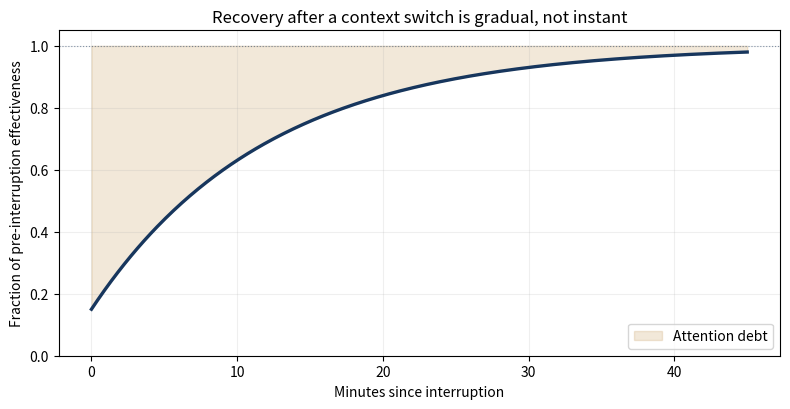
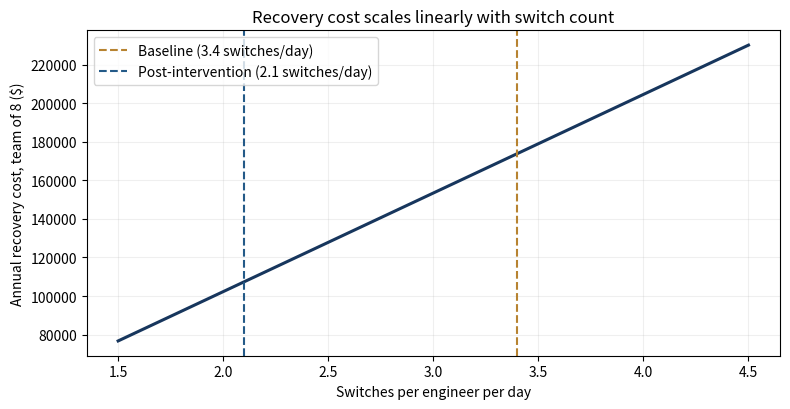

The matplotlib source for these figures, in order:
import numpy as np
import matplotlib.pyplot as plt

# Team parameters
team_size = 8
loaded_hourly_rate = 145.0
working_days_per_year = 230

# Baseline observed values
baseline_switches_per_day = 3.4
baseline_recovery_minutes = 11.5

# Post-intervention observed values
after_switches_per_day = 2.1
after_recovery_minutes = 10.8

def annual_recovery_cost(team_n, rate, days,
                         switches_per_day, minutes_per_switch):
    per_engineer_per_day = switches_per_day * (minutes_per_switch / 60.0) * rate
    return team_n * per_engineer_per_day * days

baseline_cost = annual_recovery_cost(team_size, loaded_hourly_rate,
                                     working_days_per_year,
                                     baseline_switches_per_day,
                                     baseline_recovery_minutes)
after_cost = annual_recovery_cost(team_size, loaded_hourly_rate,
                                  working_days_per_year,
                                  after_switches_per_day,
                                  after_recovery_minutes)
savings = baseline_cost - after_cost

print(f"Baseline annual cost:      ${baseline_cost:>12,.0f}")
print(f"Post-intervention cost:    ${after_cost:>12,.0f}")
print(f"Estimated annual savings:  ${savings:>12,.0f}")

# Attention debt curve: fraction of pre-interruption effectiveness recovered
# over time. From the exponential-recovery model in Ch 4.
t = np.linspace(0, 45, 400)
recovery = 1 - 0.85 * np.exp(-t / 12)

fig, ax = plt.subplots(figsize=(8, 4.2))
ax.plot(t, recovery, color="#17365D", linewidth=2.4)
ax.fill_between(t, recovery, 1.0, color="#B78331", alpha=0.18,
                label="Attention debt")
ax.axhline(1.0, color="#17365D", linewidth=0.8, linestyle=":", alpha=0.5)
ax.set_xlabel("Minutes since interruption")
ax.set_ylabel("Fraction of pre-interruption effectiveness")
ax.set_title("Recovery after a context switch is gradual, not instant")
ax.set_ylim(0, 1.05)
ax.grid(True, alpha=0.2)
ax.legend(loc="lower right")
plt.tight_layout()
plt.show()

# Sensitivity: how sensitive is the annual saving to the assumed switch count?
switches_grid = np.linspace(1.5, 4.5, 30)
costs_at_baseline_recovery = [
    annual_recovery_cost(team_size, loaded_hourly_rate, working_days_per_year,
                         s, baseline_recovery_minutes)
    for s in switches_grid
]

fig, ax = plt.subplots(figsize=(8, 4.2))
ax.plot(switches_grid, costs_at_baseline_recovery,
        color="#17365D", linewidth=2.2)
ax.axvline(baseline_switches_per_day, color="#B78331", linestyle="--",
           label=f"Baseline ({baseline_switches_per_day} switches/day)")
ax.axvline(after_switches_per_day, color="#245A88", linestyle="--",
           label=f"Post-intervention ({after_switches_per_day} switches/day)")
ax.set_xlabel("Switches per engineer per day")
ax.set_ylabel("Annual recovery cost, team of 8 ($)")
ax.set_title("Recovery cost scales linearly with switch count")
ax.grid(True, alpha=0.2)
ax.legend()
plt.tight_layout()
plt.show()
